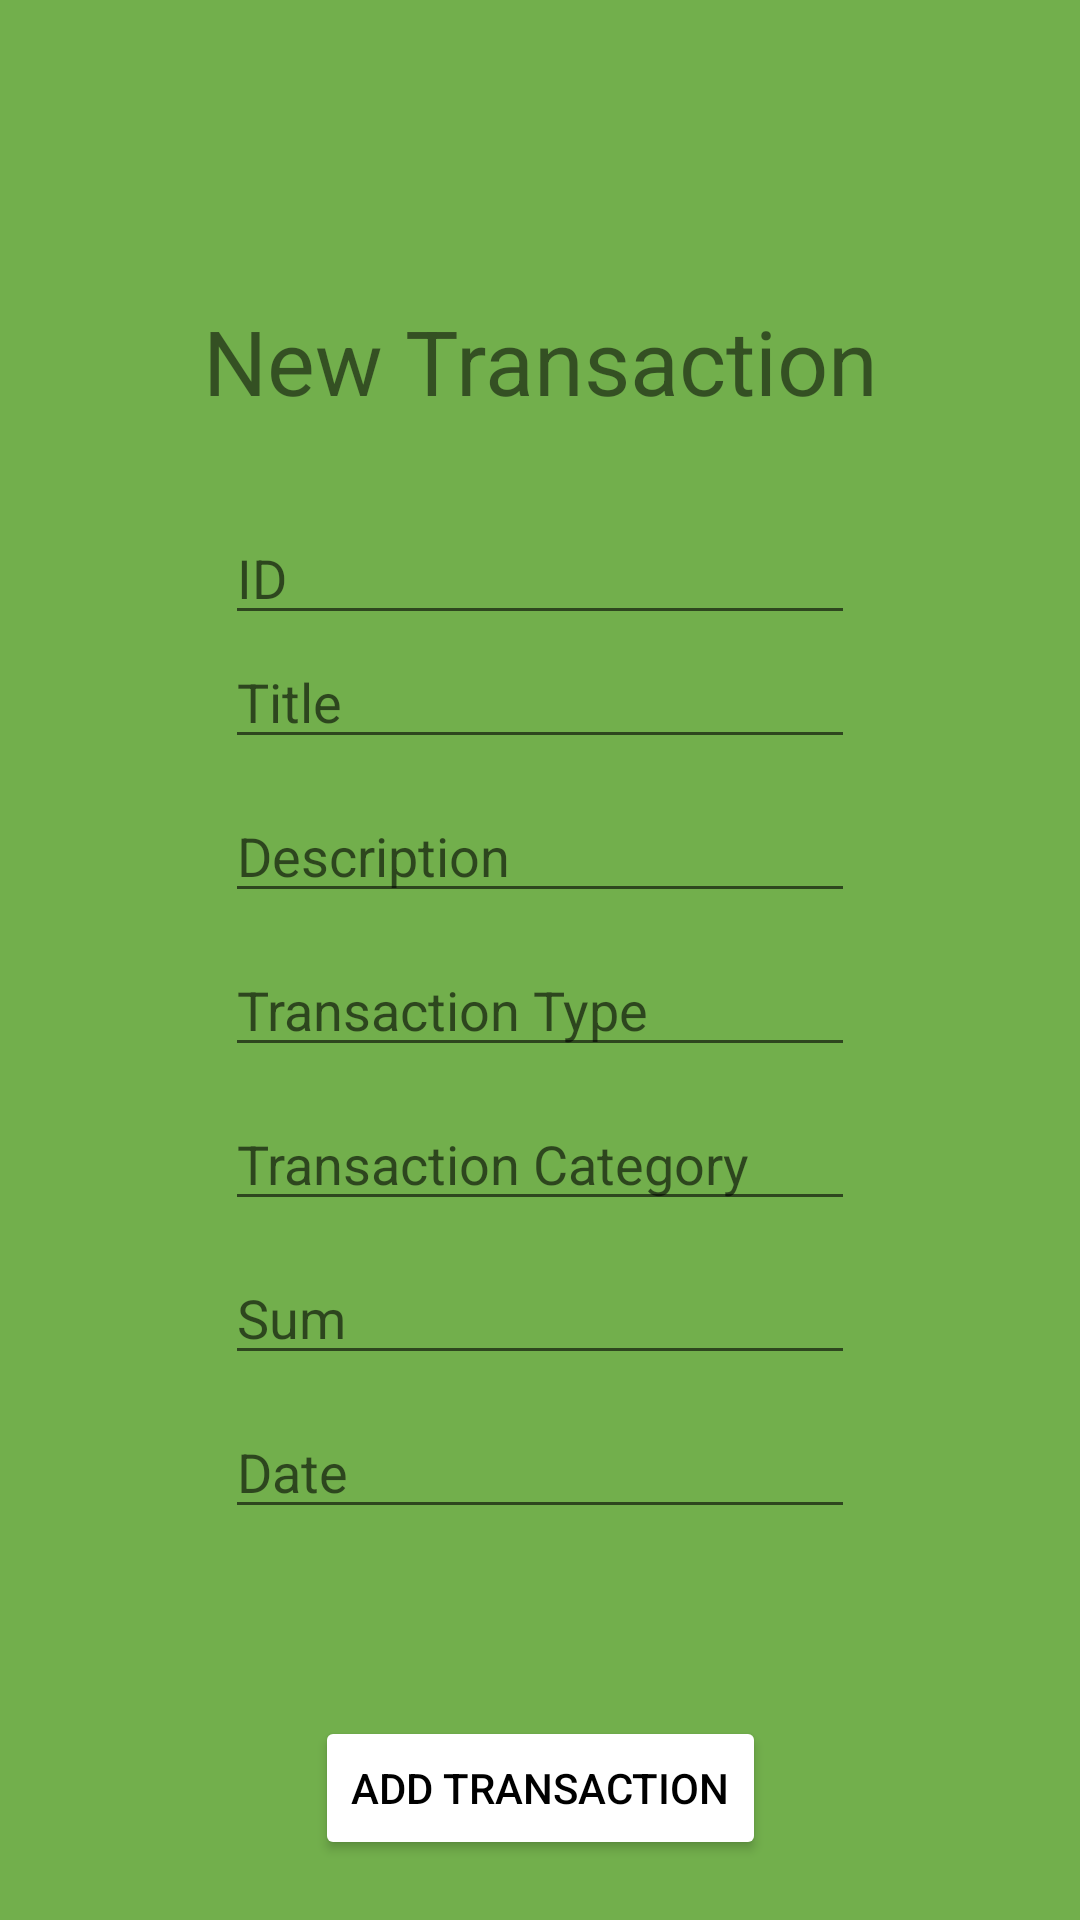

Reconstruct the res/layout file that produces this screen, plus the resources it refers to.
<!-- AndroidManifest.xml: application theme Theme.NativeCRUD -->
<!-- res/layout/activity_add_transaction.xml -->
<?xml version="1.0" encoding="utf-8"?>
<androidx.constraintlayout.widget.ConstraintLayout xmlns:android="http://schemas.android.com/apk/res/android"
    xmlns:app="http://schemas.android.com/apk/res-auto"
    xmlns:tools="http://schemas.android.com/tools"
    android:background="@color/background"
    android:layout_width="match_parent"
    android:layout_height="match_parent"
    tools:context=".AddTransaction">

    <TextView
        android:id="@+id/textView"
        android:layout_width="wrap_content"
        android:layout_height="wrap_content"
        android:layout_marginTop="100dp"
        android:text="New Transaction"
        android:textSize="30dp"
        app:layout_constraintEnd_toEndOf="parent"
        app:layout_constraintStart_toStartOf="parent"
        app:layout_constraintTop_toTopOf="parent" />

    <EditText
        android:id="@+id/addTranId"
        android:layout_width="wrap_content"
        android:layout_height="wrap_content"
        android:ems="10"
        android:hint="ID"
        android:layout_marginTop="30dp"
        app:layout_constraintEnd_toEndOf="parent"
        app:layout_constraintStart_toStartOf="parent"
        app:layout_constraintTop_toBottomOf="@+id/textView" />

    <EditText
        android:id="@+id/addTranTitle"
        android:layout_width="wrap_content"
        android:layout_height="wrap_content"
        android:ems="10"
        android:hint="Title"
        app:layout_constraintEnd_toEndOf="parent"
        app:layout_constraintStart_toStartOf="parent"
        app:layout_constraintTop_toBottomOf="@+id/addTranId" />

    <EditText
        android:id="@+id/addTranDesc"
        android:layout_width="wrap_content"
        android:layout_height="wrap_content"
        android:ems="10"
        android:hint="Description"
        android:layout_marginTop="10dp"
        app:layout_constraintEnd_toEndOf="parent"
        app:layout_constraintStart_toStartOf="parent"
        app:layout_constraintTop_toBottomOf="@+id/addTranTitle" />

    <EditText
        android:id="@+id/addTranType"
        android:layout_width="wrap_content"
        android:layout_height="wrap_content"
        android:ems="10"
        android:hint="Transaction Type"
        android:layout_marginTop="10dp"
        app:layout_constraintEnd_toEndOf="parent"
        app:layout_constraintStart_toStartOf="parent"
        app:layout_constraintTop_toBottomOf="@+id/addTranDesc" />

    <EditText
        android:id="@+id/addTranCategory"
        android:layout_width="wrap_content"
        android:layout_height="wrap_content"
        android:ems="10"
        android:hint="Transaction Category"
        android:layout_marginTop="10dp"
        app:layout_constraintEnd_toEndOf="parent"
        app:layout_constraintStart_toStartOf="parent"
        app:layout_constraintTop_toBottomOf="@+id/addTranType"/>

    <EditText
        android:id="@+id/addTranSum"
        android:layout_width="wrap_content"
        android:layout_height="wrap_content"
        android:ems="10"
        android:hint="Sum"
        android:layout_marginTop="10dp"
        app:layout_constraintEnd_toEndOf="parent"
        app:layout_constraintStart_toStartOf="parent"
        app:layout_constraintTop_toBottomOf="@+id/addTranCategory" />

    <EditText
        android:id="@+id/addTranDate"
        android:layout_width="wrap_content"
        android:layout_height="wrap_content"
        android:ems="10"
        android:hint="Date"
        android:layout_marginTop="10dp"
        app:layout_constraintEnd_toEndOf="parent"
        app:layout_constraintStart_toStartOf="parent"
        app:layout_constraintTop_toBottomOf="@+id/addTranSum" />

    <Button
        android:id="@+id/addTransaction"
        android:backgroundTint="@color/white"
        android:textColor="@color/black"
        android:layout_width="wrap_content"
        android:layout_height="wrap_content"
        android:text="Add Transaction"
        android:layout_marginBottom="20dp"
        app:layout_constraintBottom_toBottomOf="parent"
        app:layout_constraintEnd_toEndOf="parent"
        app:layout_constraintStart_toStartOf="parent" />

</androidx.constraintlayout.widget.ConstraintLayout>
<!-- resources referenced by this layout -->
<resources>
  <color name="background">#72AF4C</color>
  <color name="black">#FF000000</color>
  <color name="white">#FFFFFFFF</color>
  <style name="Theme.NativeCRUD" parent="Theme.MaterialComponents.DayNight.DarkActionBar">
          
          <item name="colorPrimary">@color/purple_500</item>
          <item name="colorPrimaryVariant">@color/purple_700</item>
          <item name="colorOnPrimary">@color/white</item>
          
          <item name="colorSecondary">@color/teal_200</item>
          <item name="colorSecondaryVariant">@color/teal_700</item>
          <item name="colorOnSecondary">@color/black</item>
          
          <item name="android:statusBarColor">?attr/colorPrimaryVariant</item>
          
      </style>
  <color name="purple_500">#FF6200EE</color>
  <color name="purple_700">#FF3700B3</color>
  <color name="teal_200">#FF03DAC5</color>
  <color name="teal_700">#FF018786</color>
</resources>
